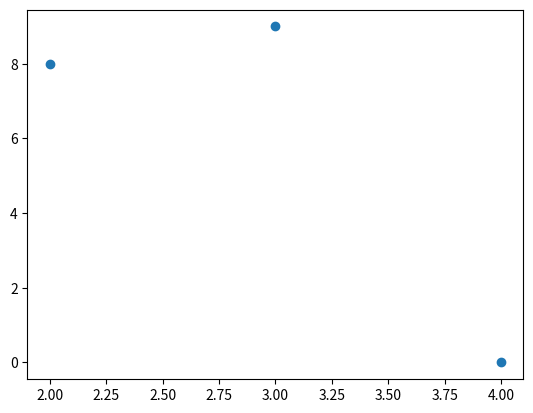

The matplotlib source for this figure: (Note: this script raises an exception after producing the figure.)
#!/usr/bin/python3
import time
import matplotlib.pyplot as plt

x = [2,3,4]
y = [8,9,0]

plt.scatter(x,y)
plt.show()
#time.sleep(2)
#plt.clf()

for i in range(5):
	fig = plot_figure()
	fig.clf()

print(plt.getfignums())


